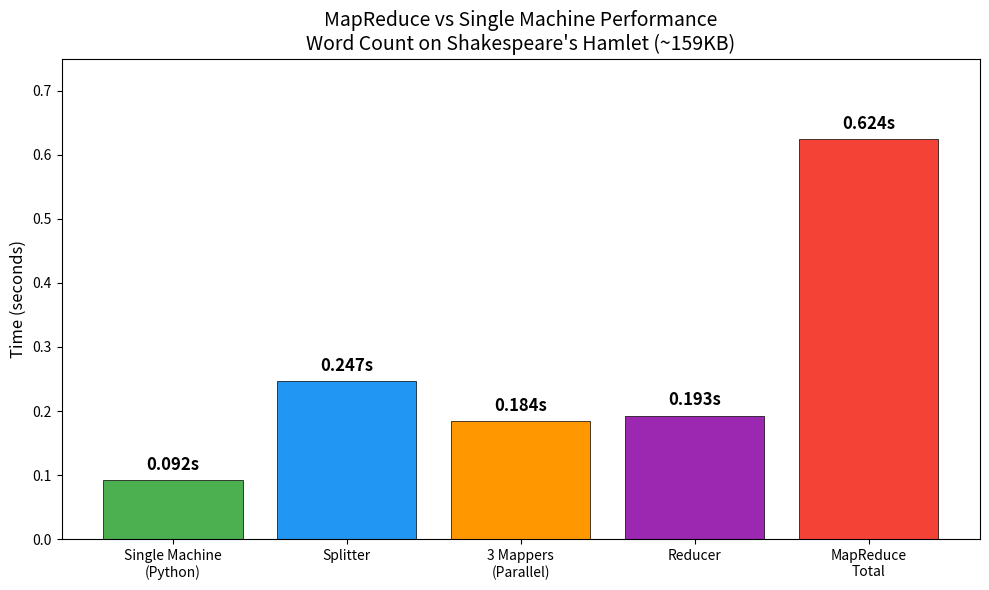

This figure's Python source:
import matplotlib.pyplot as plt

labels = ['Single Machine\n(Python)', 'Splitter', '3 Mappers\n(Parallel)', 'Reducer', 'MapReduce\nTotal']
times = [0.092, 0.247, 0.184, 0.193, 0.624]
colors = ['#4CAF50', '#2196F3', '#FF9800', '#9C27B0', '#F44336']

plt.figure(figsize=(10, 6))
bars = plt.bar(labels, times, color=colors, edgecolor='black', linewidth=0.5)

for bar, t in zip(bars, times):
    plt.text(bar.get_x() + bar.get_width()/2, bar.get_height() + 0.01,
             f'{t}s', ha='center', va='bottom', fontsize=12, fontweight='bold')

plt.title('MapReduce vs Single Machine Performance\nWord Count on Shakespeare\'s Hamlet (~159KB)', fontsize=14)
plt.ylabel('Time (seconds)', fontsize=12)
plt.ylim(0, 0.75)
plt.tight_layout()
plt.savefig('performance_chart.png', dpi=150)
plt.show()
print("Chart saved as performance_chart.png")
